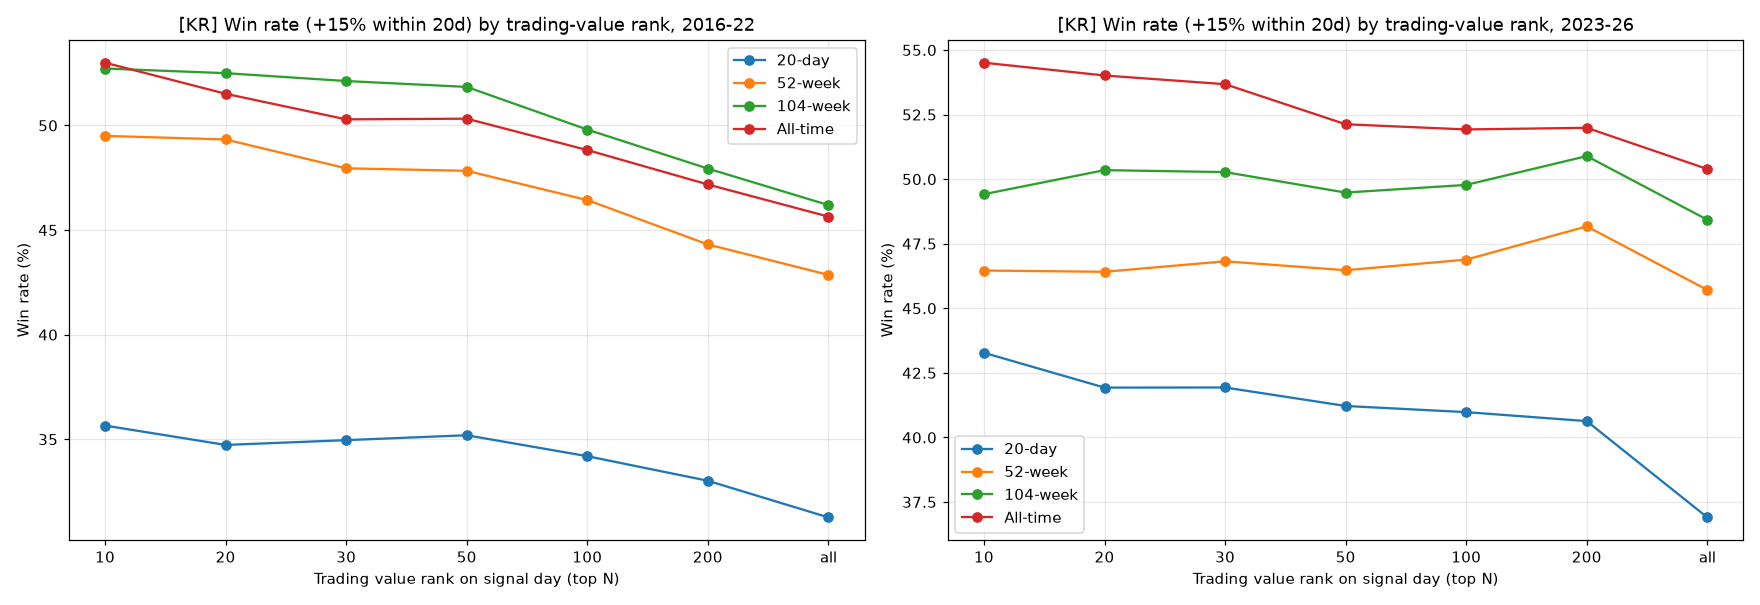

The file beside this chart, header and first rows:
신고가, 거래대금 순위, 상승장만, 발견_거래수, 발견_승률, A_발견_거래평균, B_발견_거래평균, 확인_거래수, 확인_승률, A_확인_거래평균, B_확인_거래평균, B_발견_연평균, B_발견_최대낙폭, B_확인_연평균, B_확인_최대낙폭, B_투자비중
20일 신고가, 상위 10위, 아니오, 976, 0.3566, -0.01139, -0.02058, 476, 0.4328, 0.01705, -0.0003579, -0.1941, -0.8059, -0.05648, -0.4212, 0.738
20일 신고가, 상위 10위, 예, 521, 0.3589, -0.02609, -0.01908, 328, 0.439, 0.0274, -0.000746, -0.1178, -0.5914, -0.02265, -0.3167, 0.4595
20일 신고가, 상위 20위, 아니오, 1981, 0.3473, -0.01912, -0.02037, 1016, 0.4193, 0.0127, -0.006927, -0.2905, -0.9138, -0.182, -0.6744, 0.9679
20일 신고가, 상위 20위, 예, 1106, 0.3472, -0.02639, -0.01977, 695, 0.4245, 0.02489, -0.006892, -0.2392, -0.8562, -0.1452, -0.5434, 0.7008
20일 신고가, 상위 30위, 아니오, 2932, 0.3496, -0.02138, -0.01658, 1469, 0.4193, 0.02119, -0.00967, -0.274, -0.9045, -0.1877, -0.7006, 0.9899
20일 신고가, 상위 30위, 예, 1661, 0.354, -0.0267, -0.01472, 997, 0.4253, 0.03722, -0.007757, -0.2015, -0.8018, -0.215, -0.6736, 0.763
20일 신고가, 상위 50위, 아니오, 4660, 0.3519, -0.02043, -0.01315, 2266, 0.4122, 0.01224, -0.01015, -0.2139, -0.8282, -0.2434, -0.7648, 0.9968
20일 신고가, 상위 50위, 예, 2700, 0.347, -0.02142, -0.01369, 1538, 0.4168, 0.02499, -0.007704, -0.2073, -0.8064, -0.2628, -0.7259, 0.8084
20일 신고가, 상위 100위, 아니오, 8233, 0.3419, -0.01902, -0.01072, 4207, 0.4098, 0.00252, -0.006923, -0.1844, -0.8136, -0.2463, -0.7482, 0.9993
20일 신고가, 상위 100위, 예, 4906, 0.338, -0.01703, -0.01011, 2849, 0.4149, 0.0134, -0.003647, -0.1286, -0.6282, -0.2718, -0.7845, 0.8369
20일 신고가, 상위 200위, 아니오, 13296, 0.3302, -0.01577, -0.008701, 7098, 0.4063, -0.002029, -0.00418, -0.1872, -0.8141, -0.1998, -0.7203, 0.9995
20일 신고가, 상위 200위, 예, 8111, 0.3289, -0.01173, -0.007222, 4900, 0.4069, 0.005639, -0.001871, -0.1289, -0.6267, -0.2139, -0.7091, 0.847
20일 신고가, 제한 없음, 아니오, 23566, 0.3127, -0.009927, -0.003965, 13056, 0.369, -0.004126, -0.003159, -0.1401, -0.6962, -0.2294, -0.7438, 0.9998
20일 신고가, 제한 없음, 예, 15140, 0.3124, -0.007163, -0.003107, 9435, 0.3679, -0.0001065, -0.002063, -0.1484, -0.6804, -0.2219, -0.7146, 0.8566
52주 신고가, 상위 10위, 아니오, 503, 0.495, -0.008329, -0.009134, 424, 0.4646, 0.03787, 0.002315, -0.1014, -0.599, 0.04933, -0.286, 0.5003
52주 신고가, 상위 10위, 예, 317, 0.489, 0.003188, -0.003605, 332, 0.4669, 0.04716, 0.004449, -0.04789, -0.4416, 0.03781, -0.2456, 0.3592
52주 신고가, 상위 20위, 아니오, 971, 0.4933, -0.01659, -0.0003767, 739, 0.4641, 0.03551, -0.0006434, -0.03131, -0.6241, -0.1258, -0.6365, 0.7719
52주 신고가, 상위 20위, 예, 652, 0.4831, -0.01313, 0.001784, 572, 0.4773, 0.04532, 0.007083, -0.02748, -0.4697, -0.03021, -0.4076, 0.5585
52주 신고가, 상위 30위, 아니오, 1343, 0.4795, -0.01873, 0.0002754, 959, 0.4682, 0.02548, -0.001507, -0.1172, -0.6973, -0.1313, -0.6018, 0.8579
52주 신고가, 상위 30위, 예, 929, 0.4639, -0.01742, 0.0009642, 729, 0.4815, 0.03667, 0.00695, -0.05704, -0.5284, 0.02869, -0.26, 0.639
52주 신고가, 상위 50위, 아니오, 1961, 0.4783, -0.01347, 0.002829, 1319, 0.4647, 0.0161, -0.003936, -0.05927, -0.7122, -0.08286, -0.597, 0.9209
52주 신고가, 상위 50위, 예, 1374, 0.4643, -0.01041, 0.002667, 998, 0.477, 0.02638, 0.002683, -0.07214, -0.4994, 0.04988, -0.3788, 0.6952
52주 신고가, 상위 100위, 아니오, 2972, 0.4643, -0.01043, 0.00555, 1958, 0.4688, 0.01383, -0.002531, -0.04053, -0.6284, -0.1981, -0.731, 0.9653
52주 신고가, 상위 100위, 예, 2130, 0.4545, -0.006202, 0.005753, 1501, 0.4843, 0.02285, 0.005204, -0.09848, -0.5578, -0.02141, -0.4043, 0.7421
52주 신고가, 상위 200위, 아니오, 4229, 0.4431, -0.009397, 0.004503, 2817, 0.4817, 0.01266, 0.001574, -0.02481, -0.5751, -0.1907, -0.6892, 0.9871
52주 신고가, 상위 200위, 예, 3118, 0.4387, -0.006289, 0.00616, 2183, 0.4975, 0.02036, 0.009266, -0.03844, -0.3683, 0.01806, -0.3602, 0.7721
52주 신고가, 제한 없음, 아니오, 6062, 0.4286, -0.00606, 0.007154, 4253, 0.4571, 0.01151, 0.001594, -0.09534, -0.6455, -0.1626, -0.6229, 0.9966
52주 신고가, 제한 없음, 예, 4620, 0.4275, -0.004192, 0.009715, 3394, 0.4676, 0.01855, 0.006402, 0.01585, -0.2815, 0.08022, -0.3244, 0.792
104주 신고가, 상위 10위, 아니오, 349, 0.5272, -0.01004, -0.001871, 344, 0.4942, 0.03758, 0.003227, -0.04782, -0.4094, 0.03441, -0.3724, 0.4157
104주 신고가, 상위 10위, 예, 212, 0.5094, 0.006255, 0.001184, 271, 0.5314, 0.05311, 0.01949, -0.01907, -0.2683, 0.1477, -0.1602, 0.2918
104주 신고가, 상위 20위, 아니오, 640, 0.525, -0.01845, 0.00218, 572, 0.5035, 0.03834, 0.005968, 0.01334, -0.5407, 0.02316, -0.4788, 0.6501
104주 신고가, 상위 20위, 예, 407, 0.516, -0.008708, 0.004939, 448, 0.5268, 0.05605, 0.0161, 0.027, -0.3293, 0.15, -0.265, 0.4552
104주 신고가, 상위 30위, 아니오, 871, 0.5212, -0.01987, 0.003527, 730, 0.5027, 0.02991, 0.003451, 0.07424, -0.6083, 0.05705, -0.5724, 0.7516
104주 신고가, 상위 30위, 예, 577, 0.5182, -0.01608, 0.007708, 570, 0.5246, 0.04544, 0.01359, 0.05484, -0.4036, 0.2379, -0.3095, 0.5352
104주 신고가, 상위 50위, 아니오, 1221, 0.5184, -0.01577, 0.004648, 964, 0.4948, 0.01769, 0.003119, 0.007992, -0.6093, 0.07662, -0.5745, 0.8333
104주 신고가, 상위 50위, 예, 829, 0.509, -0.01155, 0.004982, 747, 0.5127, 0.02955, 0.009731, 0.04548, -0.415, 0.2084, -0.4152, 0.606
104주 신고가, 상위 100위, 아니오, 1781, 0.498, -0.01305, 0.006544, 1348, 0.4978, 0.01893, 0.003689, 0.0683, -0.424, 0.005709, -0.6021, 0.9015
104주 신고가, 상위 100위, 예, 1226, 0.4967, -0.007209, 0.007443, 1056, 0.5161, 0.03001, 0.01097, 0.05541, -0.3377, 0.1631, -0.4184, 0.6663
104주 신고가, 상위 200위, 아니오, 2426, 0.4794, -0.01216, 0.005921, 1847, 0.5089, 0.01572, 0.009003, 0.03904, -0.5293, -0.07405, -0.682, 0.9474
104주 신고가, 상위 200위, 예, 1718, 0.4843, -0.008555, 0.008531, 1466, 0.5293, 0.02434, 0.01694, 0.1687, -0.2415, 0.1128, -0.3848, 0.7109
104주 신고가, 제한 없음, 아니오, 3377, 0.4619, -0.01024, 0.005673, 2672, 0.4843, 0.01481, 0.005823, -0.0006042, -0.527, -0.004887, -0.5286, 0.9729
104주 신고가, 제한 없음, 예, 2465, 0.4641, -0.00759, 0.007473, 2164, 0.5005, 0.02183, 0.01156, 0.1048, -0.3177, 0.111, -0.3243, 0.7365
역사적 신고가, 상위 10위, 아니오, 300, 0.53, -0.008017, 0.0003131, 255, 0.5451, 0.0619, 0.02135, -0.01442, -0.3706, 0.1441, -0.213, 0.3312
역사적 신고가, 상위 10위, 예, 187, 0.5401, 0.001269, 0.01028, 206, 0.568, 0.07287, 0.02961, 0.03004, -0.1891, 0.1655, -0.1649, 0.2325
역사적 신고가, 상위 20위, 아니오, 528, 0.5152, -0.01703, -0.0007721, 411, 0.5401, 0.05726, 0.01499, -0.03412, -0.4485, 0.124, -0.3854, 0.5375
역사적 신고가, 상위 20위, 예, 341, 0.5073, -0.0133, 0.004231, 337, 0.5638, 0.06236, 0.02341, 0.01553, -0.2318, 0.1835, -0.2565, 0.3835
역사적 신고가, 상위 30위, 아니오, 686, 0.5029, -0.01867, -0.002325, 503, 0.5368, 0.04676, 0.01371, -0.01758, -0.551, 0.1263, -0.416, 0.6379
역사적 신고가, 상위 30위, 예, 458, 0.4978, -0.01815, 0.003174, 412, 0.5583, 0.05202, 0.02099, 0.04972, -0.2852, 0.1726, -0.2917, 0.4606
역사적 신고가, 상위 50위, 아니오, 924, 0.5032, -0.01987, -0.001632, 635, 0.5213, 0.03861, 0.01304, 0.02826, -0.4794, 0.187, -0.4429, 0.73
역사적 신고가, 상위 50위, 예, 626, 0.4872, -0.02005, -0.001562, 520, 0.5423, 0.04365, 0.01863, 0.02986, -0.2756, 0.2253, -0.3437, 0.5401
역사적 신고가, 상위 100위, 아니오, 1276, 0.4882, -0.01422, 0.0005375, 857, 0.5193, 0.03815, 0.01365, 0.03899, -0.3633, 0.1445, -0.4276, 0.8274
역사적 신고가, 상위 100위, 예, 880, 0.4898, -0.01224, 0.00321, 705, 0.5433, 0.04519, 0.02099, 0.0462, -0.3111, 0.1944, -0.4234, 0.6166
역사적 신고가, 상위 200위, 아니오, 1702, 0.4718, -0.01441, 6.175252308447303e-06, 1081, 0.5199, 0.03489, 0.015, 0.06911, -0.3824, 0.1172, -0.4232, 0.8785
역사적 신고가, 상위 200위, 예, 1200, 0.4725, -0.01378, 0.002193, 894, 0.5414, 0.04138, 0.02202, 0.1315, -0.2646, 0.1703, -0.3591, 0.6679
역사적 신고가, 제한 없음, 아니오, 2318, 0.4564, -0.01098, 0.001023, 1399, 0.5039, 0.03917, 0.01094, 0.03973, -0.3773, 0.0681, -0.4446, 0.9142
역사적 신고가, 제한 없음, 예, 1693, 0.456, -0.009685, 0.003517, 1179, 0.525, 0.04673, 0.01694, 0.06241, -0.3942, 0.1176, -0.4562, 0.6972
